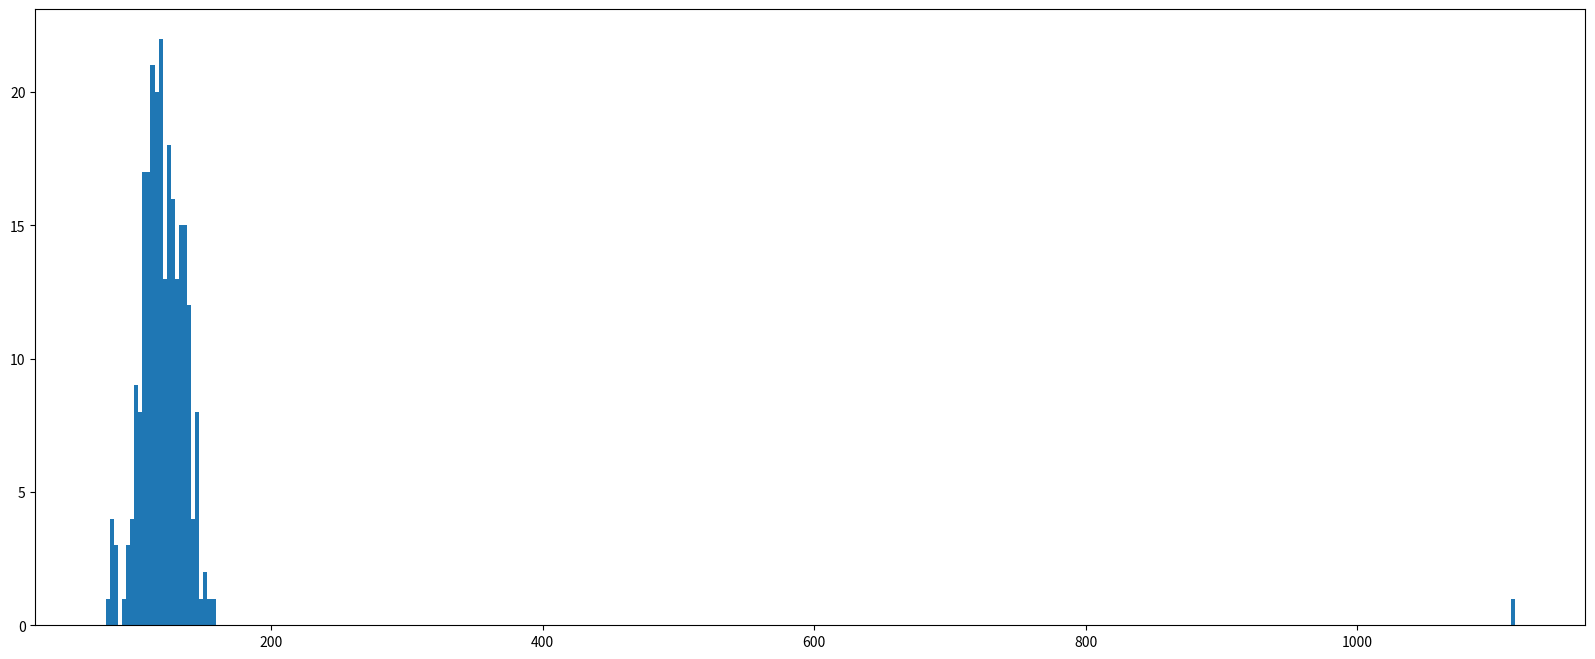

The matplotlib source for this figure: (Note: this script raises an exception after producing the figure.)
# coding:utf-8
# File Name：     004直方图
# Description :
# Author :       microease
# Date：          2019/5/8
from matplotlib import pyplot as plt
from matplotlib import font_manager

a = [131, 98, 125, 131, 124, 139, 131, 117, 128, 108, 135, 138, 131, 102, 107, 114, 119, 128, 121, 142, 127, 130, 124,
     101, 110, 116, 117, 110, 128, 128, 115, 99, 136, 126, 134, 95, 138, 117, 111, 78, 132, 124, 113, 150, 110, 117, 86,
     95, 144, 105, 126, 130, 126, 130, 126, 116, 123, 106, 112, 138, 123, 86, 101, 99, 136, 123, 117, 119, 105, 137,
     123, 128, 125, 104, 109, 134, 125, 127, 105, 120, 107, 129, 1116, 108, 132, 103, 136, 118, 102, 120, 114, 105, 115,
     132, 145, 119, 121, 112, 139, 125, 138, 109, 132, 134, 156, 106, 117, 127, 114, 139, 139, 119, 140, 83, 110, 102,
     123, 107, 143, 115, 136, 118, 139, 123, 112, 118, 125, 109, 119, 133, 112, 114, 122, 109, 106, 123, 116, 131, 127,
     115, 118, 112, 135, 115, 146, 137, 116, 103, 144, 83, 123, 111, 110, 111, 100, 154, 136, 100, 118, 119, 133, 134,
     106, 129, 126, 110, 111, 109, 141, 120, 117, 106, 149, 122, 122, 110, 118, 127, 121, 114, 125, 126, 114, 140, 103,
     130, 141, 117, 106, 114, 121, 114, 133, 137, 92, 121, 112, 146, 97, 137, 105, 98, 117, 112, 81, 97, 139, 113, 134,
     106, 144, 110, 137, 137, 111, 104, 117, 100, 111, 101, 110, 105, 129, 137, 112, 120, 113, 133, 112, 83, 94, 146,
     133, 101, 131, 116, 111, 84, 137, 115, 122, 106, 144, 109, 123, 116, 111, 111, 133, 150]

# 组距
d = 3
num_bins = (max(a) - min(a)) // d

plt.figure(figsize=(20, 8), dpi=80)

plt.hist(a,num_bins,normed=True)

# 设置x轴的刻度
plt.xticks(range(min(a), max(a) + d, d), rotation=45)
plt.grid()
plt.show()
